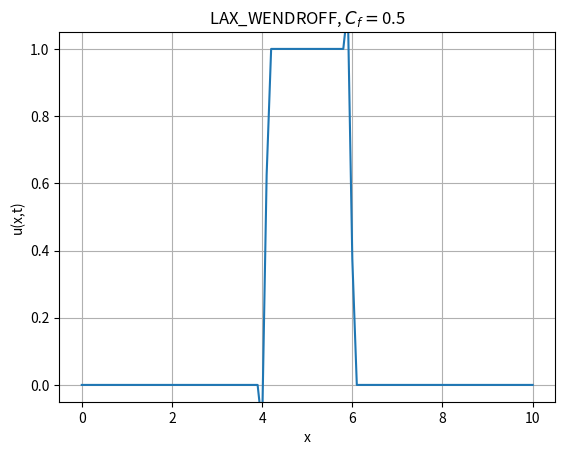

The script that saved this image: (Note: this script raises an exception after producing the figure.)
#Exercise 2: This program produces an animation of the evolution of a given initial profile, using one of two possible schemes
#for the advection equation and the stepfunction as an initial profile
import numpy as np
import matplotlib.pyplot as plt
import matplotlib.animation as animation

#PARAMETERS OF THE SIMULATION
#velocity
a = 1.0
#simulated domain
L = 10
T = 20
#Number of points for space and courant factor
J = 101
c_f=0.5

method = "LAX_WENDROFF"
if(not(method in ["LAX_FRIEDRICHS","LAX_WENDROFF"])):
    print("ERROR: method \"{}\" not available!".format(method))
    quit()
#Lattice spacings
dx = L/(J-1)
dt = c_f*dx/a
#Define frames number (used to stop the simulation)
frames_number = int(20/dt)

if(method == "LAX_FRIEDRICHS"):
    def advance(space_arr):
        return 0.5*(np.roll(space_arr,-1) + np.roll(space_arr,+1)) - (a*dt/(2*dx))*(np.roll(space_arr, -1) - np.roll(space_arr, +1))
elif(method == "LAX_WENDROFF"):
    def advance(space_arr):
        return space_arr - 0.5*(a*dt/dx)*(np.roll(space_arr,-1) - np.roll(space_arr,+1)) + 0.5*((a*dt/dx)**2)*(np.roll(space_arr,-1) - 2*space_arr + np.roll(space_arr,+1))

x = np.linspace(0,10,J)
#Function defining the step function. np.where acts as an "elementwise if": the first argument is an array of boolean values
#(representing the regions where the step-function returns 1 or 0) and the output is an array of the same size as the original one 
# where if the boolean value is true (i.e.: the condition is satisfied) for a given index, then the output array will have in that 
# index the value of the second argument (1), otherwise the value of the third (0)
def step_function(arg):
    return np.where((arg>4) & (arg<6),1,0)

u_init = step_function(x)
#arrays used to store information about the profile at times t^(n+1) and t^n
u_old = u_init.copy()
u_curr = []

#create figure with a single subplot
fig, ax = plt.subplots()
plot, = ax.plot(x,u_init)
plt.grid()
ax.set_xlabel("x")
ax.set_ylabel("u(x,t)")
plt.title(method + ", " + r'$C_f = $' + "{}".format(c_f))

time = 0.0
#arrays to save different time instants and the corresponding values of the norm, to plot the norm evolution after the simulation
times = []
norms = []

#For animation purposes: intialize plot
def init():
    plot.set_ydata([])
    return plot,

#Function defining how to update the plot
def update(frame):
    global u_curr,u_old,time
    
    #apply the scheme
    u_curr = advance(u_old)
    u_old = u_curr.copy()
    norms.append(np.linalg.norm(u_curr))

    plot.set_ydata(u_curr)    

    time += dt
    print("frame #{}/{}\ttime: {}".format(frame+1,frames_number,time))
    times.append(time)
        
    plt.title(method + ", " + r'$C_f = $' + "{}".format(c_f),  + ", t={:.3f}".format(time))
    return plot,

ani = animation.FuncAnimation(fig=fig, func=update, interval=1,init_func=init, frames=frames_number, repeat = False)
#OPTION TO SAVE THE ANIMATION TO A FILE
ani.save(filename="{}.gif".format(method), writer="imagemagick")
# #OPTION TO SHOW THE ANIMATION LIVE
# plt.show()
